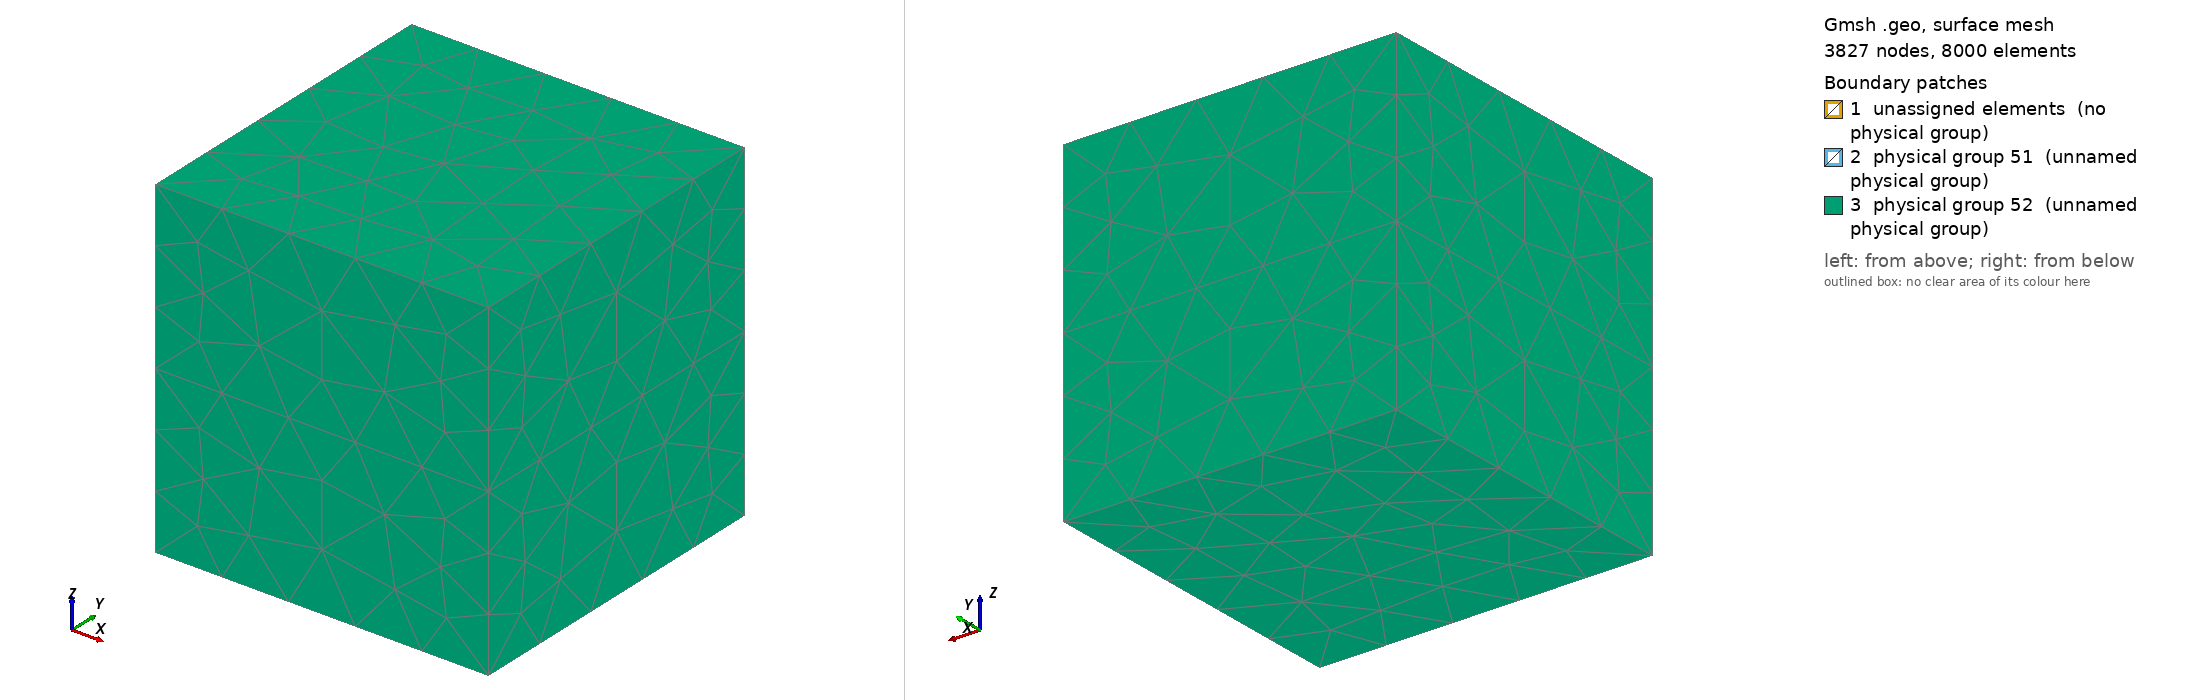

Gmsh geometry script, surface-meshed: 3827 nodes, 8000 surface elements. Boundary patches (legend numbers): 1 unassigned elements (no physical group), 2 physical group 51 (unnamed physical group), 3 physical group 52 (unnamed physical group). Left view from above one corner, right view from below the opposite corner. Legend entries are the model's physical surfaces; 'unassigned elements' are surfaces in no physical group. The drawing asked Gmsh for element sizes between 1% and 20% of the model's largest extent; the script's own settings can give other sizes.

=== smallmesh_z=5.geo (drawn) ===
x0 = 50;
x1 = 280;
x2 = 600;
x3 = 700;
x4 = 1500;

zw0 = 0;
zw1 = -280;
zw2 = -600;
zw3 = -700;
zw4 = -1500;

za0 = 0;
za1 = 5;
za2 = 280;
za3 = 600;
za4 = 700;
za5 = 1500;

c0 = 5;
c1 = 25;
c2 = 30;
c3 = 50;
c4 = 160;
c5 = 200;
c6 = 700;

// Петля
Point(1) = {0, 0, za1, c0};
Point(2) = {x0, 0, za1, c0};
Point(3) = {0, x0, za1, c0};
Point(4) = {-x0, 0, za1, c0};
Point(5) = {0, -x0, za1, c0};
Circle(1) = {2, 1, 3};
Circle(2) = {3, 1, 4};
Circle(3) = {4, 1, 5};
Circle(4) = {5, 1, 2};
Line Loop(5) = {1, 2, 3, 4};
Plane Surface(6) = {5};
Physical Line(1) = {1, 4, 3, 2};

// Квадрат вокруг петли
Point(11) = {x1, x1, za1, c1};
Point(12) = {-x1, x1, za1, c1};
Point(13) = {x1, -x1, za1, c1};
Point(14) = {-x1, -x1, za1, c1};
Line(11) = {12, 11};
Line(12) = {11, 13};
Line(13) = {13, 14};
Line(14) = {14, 12};
Line Loop(15) = {12, 13, 14, 11};
Plane Surface(16) = {5, 15};

// Куб в воздухе вокруг петли
Point(21) = {x1, x1, za0, c2};
Point(22) = {-x1, x1, za0, c2};
Point(23) = {x1, -x1, za0, c2};
Point(24) = {-x1, -x1, za0, c2};
Line(21) = {22, 21};
Line(22) = {21, 23};
Line(23) = {23, 24};
Line(24) = {24, 22};
Line Loop(25) = {22, 23, 24, 21};
Plane Surface(26) = {25};
Point(25) = {x1, x1, za2, c3};
Point(26) = {-x1, x1, za2, c3};
Point(27) = {x1, -x1, za2, c3};
Point(28) = {-x1, -x1, za2, c3};
Line(25) = {26, 25};
Line(26) = {25, 27};
Line(27) = {27, 28};
Line(28) = {28, 26};
Line Loop(29) = {26, 27, 28, 25};
Plane Surface(30) = {29};
Line(31) = {21, 11};
Line(32) = {11, 25};
Line(33) = {22, 12};
Line(34) = {12, 26};
Line(35) = {23, 13};
Line(36) = {13, 27};
Line(37) = {28, 14};
Line(38) = {14, 24};
Line Loop(39) = {21, 31, -11, -33};
Plane Surface(40) = {39};
Line Loop(41) = {11, 32, -25, -34};
Plane Surface(42) = {41};
Line Loop(43) = {24, 33, -14, 38};
Plane Surface(44) = {43};
Line Loop(45) = {37, 14, 34, -28};
Plane Surface(46) = {45};
Line Loop(47) = {38, -23, 35, 13};
Plane Surface(48) = {47};
Line Loop(49) = {36, 27, 37, -13};
Plane Surface(50) = {49};
Line Loop(51) = {35, -12, -31, 22};
Plane Surface(52) = {51};
Line Loop(53) = {32, 26, -36, -12};
Plane Surface(54) = {53};
Surface Loop(55) = {30, 54, 42, 46, 50, 16, 6};
Volume(56) = {55};
Surface Loop(57) = {48, 44, 26, 52, 40, 16, 6};
Volume(58) = {57};

// Куб в воде вокруг петли
Point(71) = {x1, x1, zw1, c3};
Point(72) = {-x1, x1, zw1, c3};
Point(73) = {x1, -x1, zw1, c3};
Point(74) = {-x1, -x1, zw1, c3};
Line(71) = {72, 71};
Line(72) = {71, 73};
Line(73) = {73, 74};
Line(74) = {74, 72};
Line Loop(75) = {72, 73, 74, 71};
Plane Surface(76) = {75};
Line(77) = {22, 72};
Line(78) = {74, 24};
Line(79) = {73, 23};
Line(80) = {71, 21};
Line Loop(81) = {72, 79, -22, -80};
Plane Surface(82) = {81};
Line Loop(83) = {73, 78, -23, -79};
Plane Surface(84) = {83};
Line Loop(85) = {74, -77, -24, -78};
Plane Surface(86) = {85};
Line Loop(87) = {21, -80, -71, -77};
Plane Surface(88) = {87};
Surface Loop(89) = {86, 76, 82, 84, 88, 26};
Volume(90) = {89};

// Куб начала PML в воздухе
Point(111) = {x2, x2, za0, c4};
Point(112) = {-x2, x2, za0, c4};
Point(113) = {x2, -x2, za0, c4};
Point(114) = {-x2, -x2, za0, c4};
Line(111) = {112, 111};
Line(112) = {111, 113};
Line(113) = {113, 114};
Line(114) = {114, 112};
Point(121) = {x2, x2, za3, c4};
Point(122) = {-x2, x2, za3, c4};
Point(123) = {x2, -x2, za3, c4};
Point(124) = {-x2, -x2, za3, c4};
Line(121) = {122, 121};
Line(122) = {121, 123};
Line(123) = {123, 124};
Line(124) = {124, 122};
Line(125) = {123, 113};
Line(126) = {124, 114};
Line(127) = {121, 111};
Line(128) = {122, 112};
Line Loop(129) = {114, 111, 112, 113};
Plane Surface(130) = {25, 129};
Line Loop(131) = {114, -128, -124, 126};
Plane Surface(132) = {131};
Line Loop(133) = {113, -126, -123, 125};
Plane Surface(134) = {133};
Line Loop(135) = {112, -125, -122, 127};
Plane Surface(136) = {135};
Line Loop(137) = {127, -111, -128, 121};
Plane Surface(138) = {137};
Line Loop(139) = {124, 121, 122, 123};
Plane Surface(140) = {139};
Surface Loop(141) = {140, 132, 130, 134, 136, 138, 30, 54, 42, 46, 50, 40, 52, 48, 44};
Volume(142) = {141};

// Куб начала PML в воде
Point(151) = {x2, x2, zw2, c4};
Point(152) = {-x2, x2, zw2, c4};
Point(153) = {x2, -x2, zw2, c4};
Point(154) = {-x2, -x2, zw2, c4};
Line(151) = {152, 151};
Line(152) = {151, 153};
Line(153) = {153, 154};
Line(154) = {154, 152};
Line(155) = {111, 151};
Line(156) = {112, 152};
Line(157) = {154, 114};
Line(158) = {113, 153};
Line Loop(159) = {113, -157, -153, -158};
Plane Surface(160) = {159};
Line Loop(161) = {112, 158, -152, -155};
Plane Surface(162) = {161};
Line Loop(163) = {155, -151, -156, 111};
Plane Surface(164) = {163};
Line Loop(165) = {152, 153, 154, 151};
Plane Surface(166) = {165};
Line Loop(167) = {154, -156, -114, -157};
Plane Surface(168) = {167};
Surface Loop(169) = {166, 162, 160, 168, 164, 130, 88, 82, 76, 84, 86};
Volume(170) = {169};

// Куб конца PML в воздухе
Point(201) = {x3, x3, za0, c5};
Point(202) = {-x3, x3, za0, c5};
Point(203) = {x3, -x3, za0, c5};
Point(204) = {-x3, -x3, za0, c5};
Line(201) = {202, 201};
Line(202) = {201, 203};
Line(203) = {203, 204};
Line(204) = {204, 202};
Point(211) = {x3, x3, za4, c5};
Point(212) = {-x3, x3, za4, c5};
Point(213) = {x3, -x3, za4, c5};
Point(214) = {-x3, -x3, za4, c5};
Line(211) = {212, 211};
Line(212) = {211, 213};
Line(213) = {213, 214};
Line(214) = {214, 212};
Line(215) = {201, 211};
Line(216) = {202, 212};
Line(217) = {204, 214};
Line(218) = {203, 213};
Line Loop(219) = {218, 213, -217, -203};
Plane Surface(220) = {219};
Line Loop(221) = {204, 216, -214, -217};
Plane Surface(222) = {221};
Line Loop(223) = {201, 215, -211, -216};
Plane Surface(224) = {223};
Line Loop(225) = {215, 212, -218, -202};
Plane Surface(226) = {225};
Line Loop(227) = {212, 213, 214, 211};
Plane Surface(228) = {227};
Line Loop(229) = {201, 202, 203, 204};
Plane Surface(230) = {129, 229};
Surface Loop(231) = {228, 226, 224, 230, 222, 220, 140, 132, 138, 136, 134};
Volume(232) = {231};

// Куб конца PML в воде
Point(241) = {x3, x3, zw3, c5};
Point(242) = {-x3, x3, zw3, c5};
Point(243) = {x3, -x3, zw3, c5};
Point(244) = {-x3, -x3, zw3, c5};
Line(241) = {242, 241};
Line(242) = {241, 243};
Line(243) = {243, 244};
Line(244) = {244, 242};
Line(245) = {241, 201};
Line(246) = {242, 202};
Line(247) = {244, 204};
Line(248) = {243, 203};
Line Loop(249) = {246, 201, -245, -241};
Plane Surface(250) = {249};
Line Loop(251) = {245, 202, -248, -242};
Plane Surface(252) = {251};
Line Loop(253) = {248, 203, -247, -243};
Plane Surface(254) = {253};
Line Loop(255) = {247, 204, -246, -244};
Plane Surface(256) = {255};
Line Loop(257) = {244, 241, 242, 243};
Plane Surface(258) = {257};
Surface Loop(259) = {258, 256, 254, 252, 250, 166, 162, 160, 168, 164, 230};
Volume(260) = {259};

// Воздух
Physical Volume(11) = {58, 56, 142};
// Воздух - PML
Physical Volume(21) = {232};
// Вода
Physical Volume(12) = {90, 170};
// Вода - PML
Physical Volume(22) = {260};
// Краевые
Physical Surface(51) = {224, 250, 222, 256, 254, 220, 226, 252, 258, 228};

// Бак в воздухе
Point(301) = {x4, x4, za0, c6};
Point(302) = {-x4, x4, za0, c6};
Point(303) = {x4, -x4, za0, c6};
Point(304) = {-x4, -x4, za0, c6};
Point(305) = {x4, x4, za5, c6};
Point(306) = {-x4, x4, za5, c6};
Point(307) = {x4, -x4, za5, c6};
Point(308) = {-x4, -x4, za5, c6};
Line(301) = {302, 301};
Line(302) = {301, 303};
Line(303) = {303, 304};
Line(304) = {304, 302};
Line(305) = {306, 308};
Line(306) = {308, 307};
Line(307) = {307, 305};
Line(308) = {305, 306};
Line(309) = {306, 302};
Line(310) = {301, 305};
Line(311) = {303, 307};
Line(312) = {308, 304};
Line Loop(313) = {303, -312, 306, -311};
Plane Surface(314) = {313};
Line Loop(315) = {304, -309, 305, 312};
Plane Surface(316) = {315};
Line Loop(317) = {301, 310, 308, 309};
Plane Surface(318) = {317};
Line Loop(319) = {302, 311, 307, -310};
Plane Surface(320) = {319};
Line Loop(321) = {306, 307, 308, 305};
Plane Surface(322) = {321};
Line Loop(323) = {304, 301, 302, 303};
Plane Surface(324) = {229, 323};
Surface Loop(325) = {314, 324, 320, 322, 318, 316, 228, 226, 224, 222, 220};
Volume(326) = {325};

// Бак в воде
Point(331) = {x4, x4, zw4, c6};
Point(332) = {-x4, x4, zw4, c6};
Point(333) = {x4, -x4, zw4, c6};
Point(334) = {-x4, -x4, zw4, c6};
Line(331) = {332, 331};
Line(332) = {331, 333};
Line(333) = {333, 334};
Line(334) = {334, 332};
Line(335) = {333, 303};
Line(336) = {334, 304};
Line(337) = {301, 331};
Line(338) = {332, 302};
Line Loop(339) = {301, 337, -331, 338};
Plane Surface(340) = {339};
Line Loop(341) = {338, -304, -336, 334};
Plane Surface(342) = {341};
Line Loop(343) = {333, 336, -303, -335};
Plane Surface(344) = {343};
Line Loop(345) = {302, -335, -332, -337};
Plane Surface(346) = {345};
Line Loop(347) = {332, 333, 334, 331};
Plane Surface(348) = {347};
Surface Loop(349) = {340, 346, 344, 348, 342, 324, 258, 256, 254, 252, 250};
Volume(350) = {349};

// Воздух-бак
Physical Volume(31) = {326};
// Вода-бак
Physical Volume(32) = {350};
// Краевые-бак
Physical Surface(52) = {318, 340, 320, 346, 348, 322, 314, 344, 342, 316};
